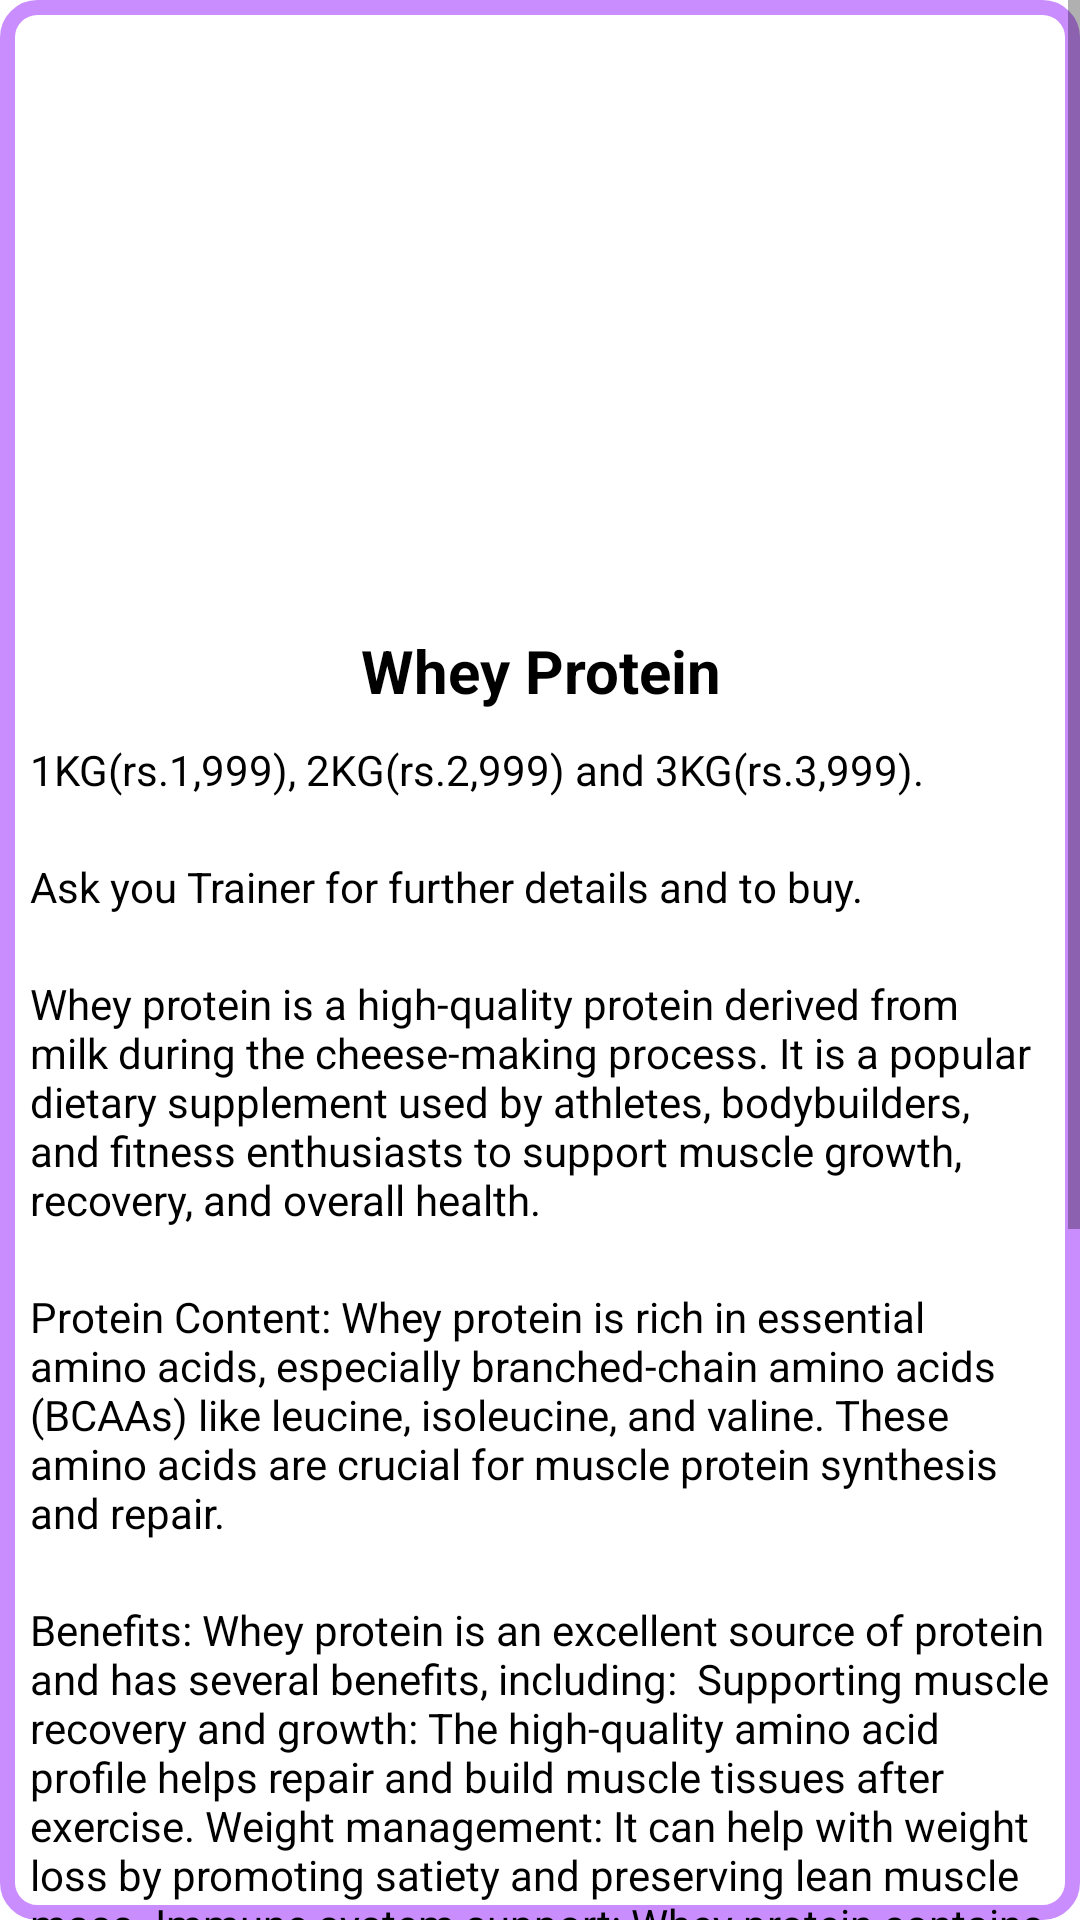

Here is an Android app screen rendered from its layout file. Give the layout XML and the strings, colors and styles it references.
<!-- AndroidManifest.xml: application theme Theme.Xcreatine -->
<!-- res/layout/whey_protine.xml -->
<?xml version="1.0" encoding="utf-8"?>
<RelativeLayout
    xmlns:android="http://schemas.android.com/apk/res/android"
    android:layout_width="350dp"
    android:layout_height="550dp"
    android:layout_gravity="center"
    android:background="@drawable/product_bg">

    <ScrollView
        android:layout_width="match_parent"
        android:layout_height="match_parent">


    <LinearLayout
        android:layout_width="match_parent"
        android:layout_height="match_parent"
        android:orientation="vertical">

        <ImageView
            android:layout_width="match_parent"
            android:layout_height="150dp"
            android:layout_margin="20dp"
            android:src="@drawable/wheyprotine"
            />
        <TextView
            android:layout_width="match_parent"
            android:layout_height="wrap_content"
            android:text="Whey Protein"
            android:layout_marginTop="20dp"
            android:textSize="20dp"
            android:textStyle="bold"
            android:textColor="@color/black"
            android:textAlignment="center"/>

        <TextView
            android:layout_width="wrap_content"
            android:layout_height="wrap_content"
            android:text="1KG(rs.1,999), 2KG(rs.2,999) and 3KG(rs.3,999)."
            android:layout_margin="10dp"
            android:textColor="@color/black"
            />
        <TextView
            android:layout_width="wrap_content"
            android:layout_height="wrap_content"
            android:text="Ask you Trainer for further details and to buy."
            android:layout_margin="10dp"
            android:textColor="@color/black"
            />
        <TextView
            android:layout_width="wrap_content"
            android:layout_height="wrap_content"
            android:text="Whey protein is a high-quality protein derived from milk during the cheese-making process. It is a popular dietary supplement used by athletes, bodybuilders, and fitness enthusiasts to support muscle growth, recovery, and overall health."
            android:layout_margin="10dp"
            android:textColor="@color/black"
            />

        <TextView
            android:layout_width="wrap_content"
            android:layout_height="wrap_content"
            android:text="Protein Content: Whey protein is rich in essential amino acids, especially branched-chain amino acids (BCAAs) like leucine, isoleucine, and valine. These amino acids are crucial for muscle protein synthesis and repair."
            android:layout_margin="10dp"
            android:textColor="@color/black"
            />

        <TextView
            android:layout_width="wrap_content"
            android:layout_height="wrap_content"
            android:text="Benefits: Whey protein is an excellent source of protein and has several benefits, including:

Supporting muscle recovery and growth: The high-quality amino acid profile helps repair and build muscle tissues after exercise.
Weight management: It can help with weight loss by promoting satiety and preserving lean muscle mass.
Immune system support: Whey protein contains immunoglobulins and lactoferrin, which can aid in supporting the immune system.
Convenient and easy to consume: Whey protein supplements are available in various forms like powders, bars, and ready-to-drink shakes, making them easy to incorporate into your diet."
            android:layout_margin="10dp"
            android:textColor="@color/black"
            />

        <TextView
            android:layout_width="wrap_content"
            android:layout_height="wrap_content"
            android:text="Usage: Many people consume whey protein by mixing the powder with water or milk to create a protein shake. It is often taken as a post-workout supplement to enhance muscle recovery and stimulate protein synthesis."
            android:layout_margin="10dp"
            android:textColor="@color/black"
            />
        <TextView
            android:layout_width="wrap_content"
            android:layout_height="wrap_content"
            android:text="Considerations: While whey protein is safe for most people, those with lactose intolerance or milk allergies should opt for whey protein isolate or hydrolysate to avoid potential digestive issues. Additionally, excessive protein intake can strain the kidneys, so it's essential to consume whey protein in moderation and maintain a balanced diet."
            android:layout_margin="10dp"
            android:textColor="@color/black"
            />


    </LinearLayout>

    </ScrollView>



</RelativeLayout>
<!-- resources referenced by this layout -->
<resources>
  <color name="black">#FF000000</color>
  <!-- drawable product_bg (drawable) -->
  <?xml version="1.0" encoding="utf-8"?>
  <shape xmlns:android="http://schemas.android.com/apk/res/android">
  
      <solid android:color="#ffffff"/>
      <stroke android:width="5dp" android:color="@color/purple"/>
      <corners android:radius="10dp"/>
  
  </shape>
  <style name="Theme.Xcreatine" parent="Base.Theme.Xcreatine" />
  <color name="purple">#ca8dfd</color>
  <style name="Base.Theme.Xcreatine" parent="Theme.MaterialComponents.DayNight.NoActionBar">
          
          <item name="colorPrimaryVariant">@color/black</item>
          
      </style>
</resources>
